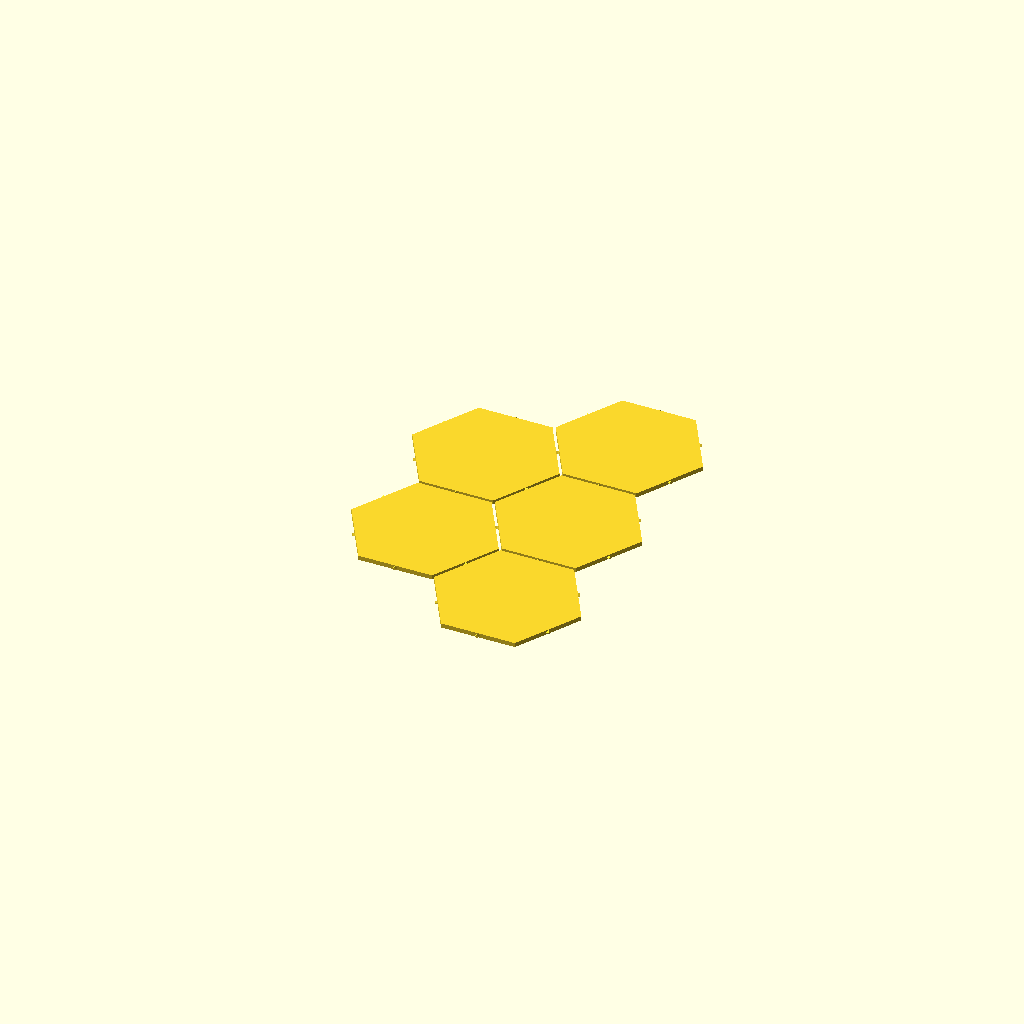
Cell 1 — every parameter at its default value.
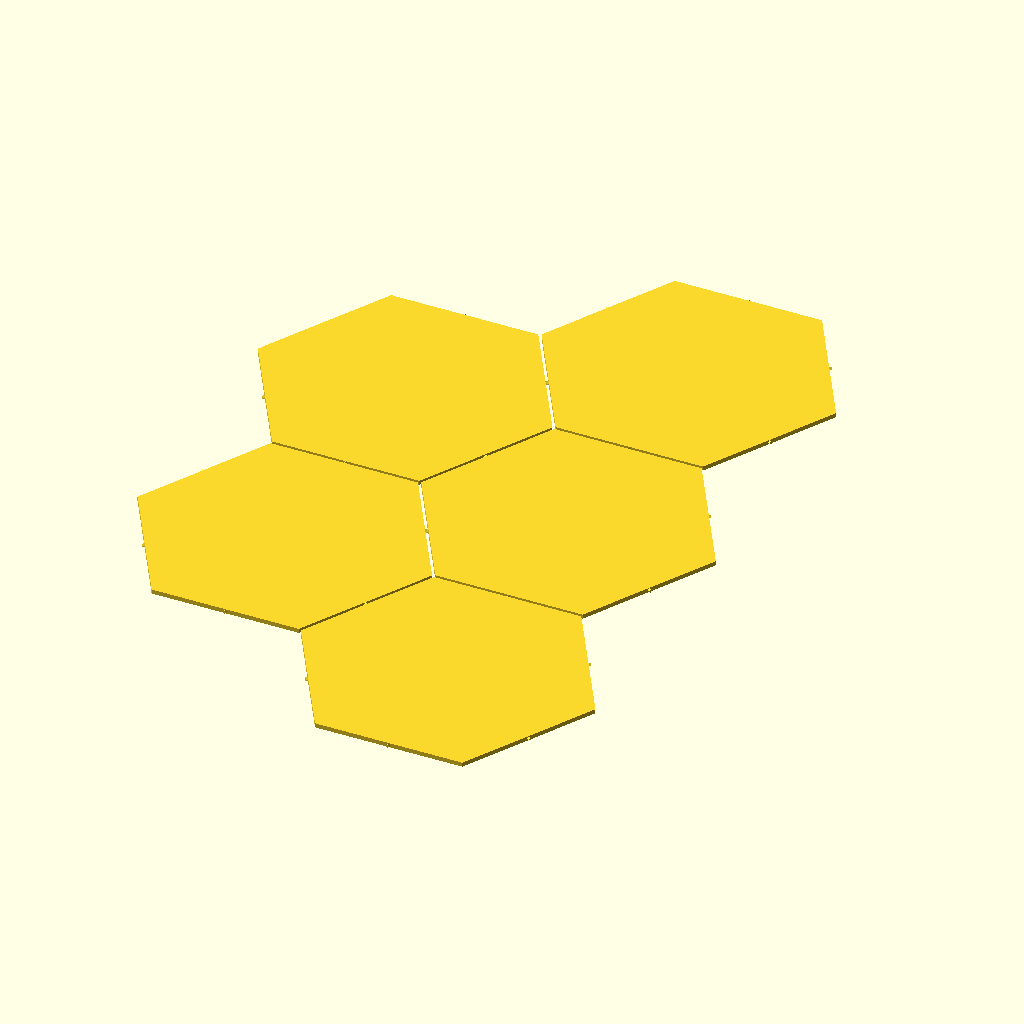
Cell 2: the same model with R = 1.
All cells are drawn from one camera (rotation 55°, 0°, 25°, orthographic, colour scheme Cornfield), so only the parameter changes between them.
OpenSCAD source file 3d_models/hexagon_mirror.scad:
use <hexagon.scad>

R = 0.5;
translate([0,0,0.05+0.03/2])
//rotate([0,0,150])
union(){
hexagon_tile(R, h_center_grip=0.05,R_grips_center=0.1);
for (i = [1:4]) {
    rotate([0,0,(i-1)*60])
    translate([0,cos(30)*2*R+0.03-1e-2,0])
    hexagon_tile(R); 
}

}
Customizer parameters (derived from the source; name, type, default, range or options):
R: number, default 0.5
